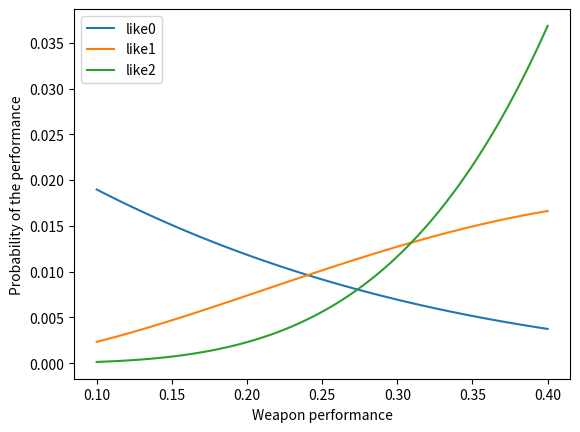
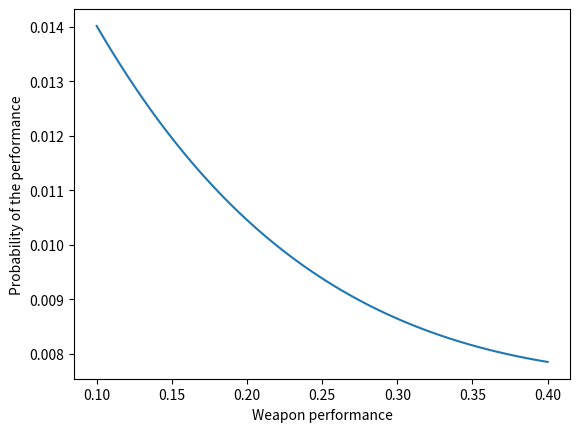

Source code (Python) for these figures, in order:
import numpy as np
import seaborn as sns
import matplotlib.pyplot as plt

# the hypothesis space represents the probability of hitting an alien spacecraft
hs = np.linspace(.1, .4, 101)

# we have a uniform distribution of weapons
prior = np.full(101, 1/101)

# get the likelihoods for hitting no one, one and both spacecrafts in two tests
# for no hit at all it's just the joint probability of failing four times:
# (1-hs)^4 (as hs is the probability of hitting a space craft) 
like0 = (1 - hs)**4

# likewise for hitting both spacecrafts in both tests, it's the joint
# probability of hitting four times. 
like2 = hs**4

# Finally, hitting just one in both tests is slightly trickier. There are four
# ways to achieve this outcome (see the table above)
like1 = 4*(hs * (1 - hs))**2  

likes = (like0, like1, like2)

def get_confidence_interval(posterior):
    """Return the indices that represent the bounds for a 90% ci."""
    cdf = posterior.cumsum()
    lower = np.where(cdf >= .05)[0][0]
    upper = np.where(cdf <= .95)[0][-1]
    return lower, upper

# Compute posteriors
fig = plt.figure()
ax = fig.add_subplot(1, 1, 1)
ax.set_xlabel("Weapon performance")
ax.set_ylabel("Probability of the performance")

for n, like in enumerate(likes):
    posterior = prior * like
    posterior /= posterior.sum()
    sns.lineplot(x=hs, y=posterior, label=f"like{n}", ax=ax);
    lower, upper = get_confidence_interval(posterior)
    lower, upper = [round(hs[bound], 3) for bound in (lower, upper)]
    print(f"For like{n} the 90% of the designs live between {lower} and {upper}")
    width = round(100 * (upper - lower)/(.4-.1), 2)
    print(f"90% ci width: {width}%")

# Mix the likelihoods to see who has more weight
likelihood = np.sum(likes, axis=0)

posterior = prior * likelihood
posterior /= posterior.sum()

lower, upper = get_confidence_interval(posterior)
lower, upper = [round(hs[bound], 3) for bound in (lower, upper)]
print(f"For the mixed likelihood the 90% of the designs live between {lower} and {upper}")


fig = plt.figure()
ax = fig.add_subplot(1, 1, 1)
ax.set_xlabel("Weapon performance")
ax.set_ylabel("Probability of the performance")

sns.lineplot(x=hs, y=posterior, ax=ax);

